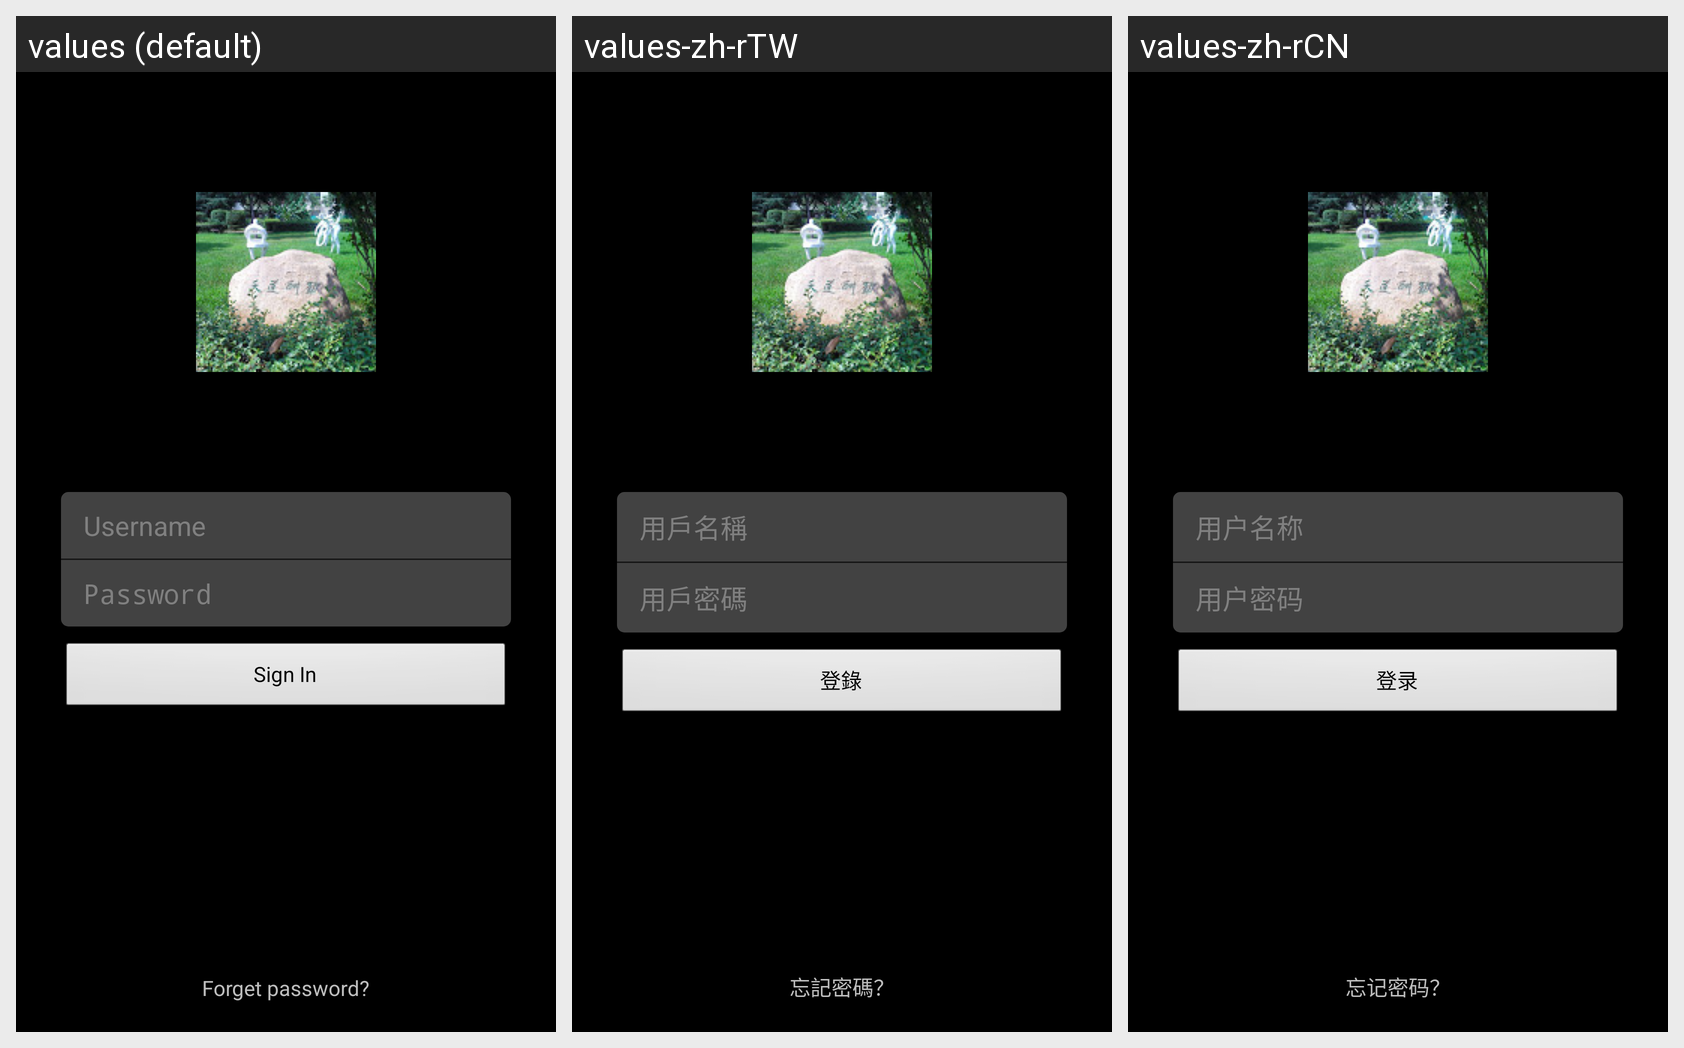

Strings drawn on this Android screen and how each of the app's shown locales translates them:
Android screen res/layout/sign_in_fragment.xml rendered under 3 locales, left to right: values (default), values-zh-rTW, values-zh-rCN. Device: Nexus 5 (rendered at 1080×1920; each locale shown at half size, 540×960, under a caption strip naming it); theme AppTheme.
Strings drawn on this screen, with the default value and each locale's value (text and hints the layout hard-codes, and strings that could not be matched under every locale, appear in the picture but are not listed):

sign_username
  values: Username
  values-zh-rTW: 用戶名稱
  values-zh-rCN: 用户名称

sign_password
  values: Password
  values-zh-rTW: 用戶密碼
  values-zh-rCN: 用户密码

sign_in
  values: Sign In
  values-zh-rTW: 登錄
  values-zh-rCN: 登录

sign_forgot
  values: Forget password?
  values-zh-rTW: 忘記密碼？
  values-zh-rCN: 忘记密码？
